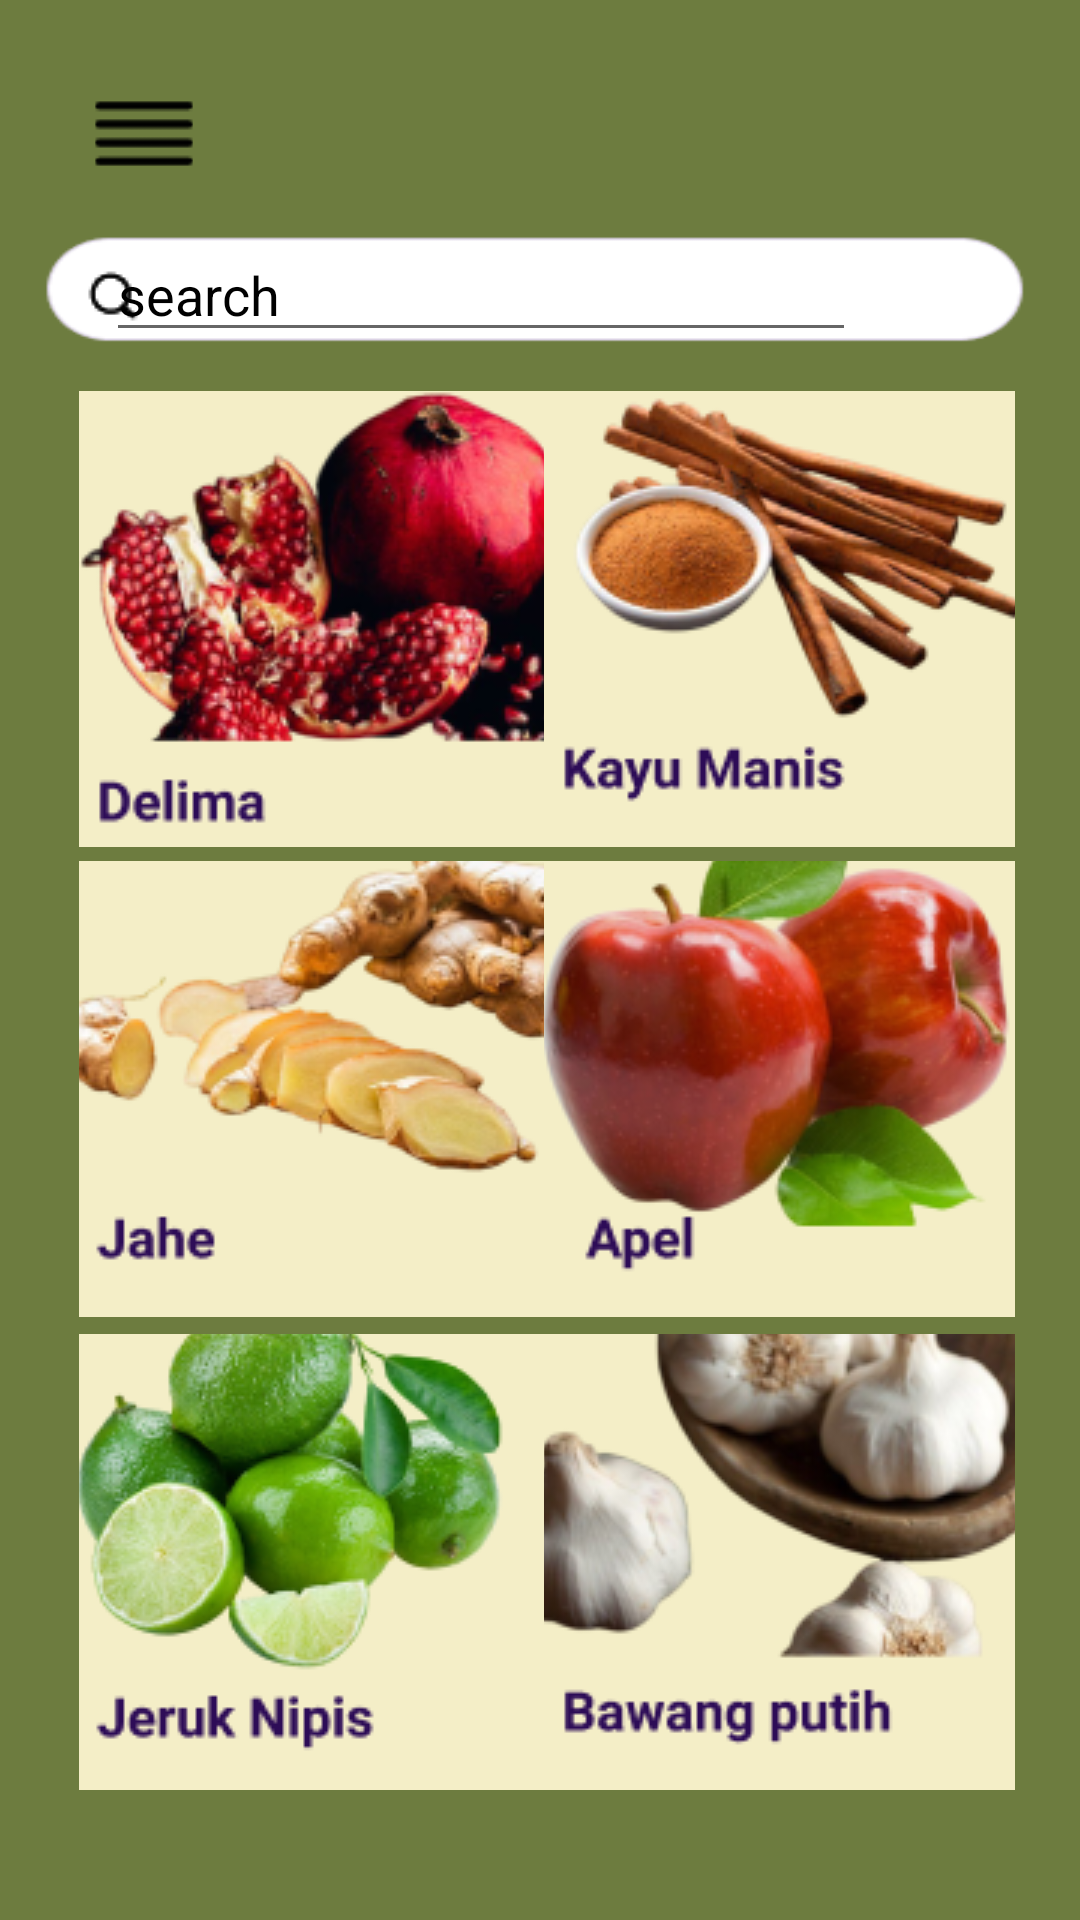

This screen was rendered from an Android layout file. Write that file and the resources it references.
<!-- AndroidManifest.xml: application theme Theme.MacroChallenggw -->
<!-- res/layout/activity_home.xml -->
<?xml version="1.0" encoding="utf-8"?>
<androidx.constraintlayout.widget.ConstraintLayout xmlns:android="http://schemas.android.com/apk/res/android"
    xmlns:app="http://schemas.android.com/apk/res-auto"
    xmlns:tools="http://schemas.android.com/tools"
    android:layout_width="match_parent"
    android:layout_height="match_parent"
    tools:context=".Home"
    android:background="@drawable/home">


    <ImageButton
        android:id="@+id/delima"
        android:layout_width="157dp"
        android:layout_height="152dp"
        android:background="@drawable/delima"
        app:layout_constraintBottom_toBottomOf="parent"
        app:layout_constraintEnd_toEndOf="parent"
        app:layout_constraintHorizontal_bias="0.129"
        app:layout_constraintStart_toStartOf="parent"
        app:layout_constraintTop_toTopOf="parent"
        app:layout_constraintVertical_bias="0.267"
        app:srcCompat="@drawable/delima"
        tools:ignore="SpeakableTextPresentCheck,SpeakableTextPresentCheck" />

    <ImageButton
        android:id="@+id/kayumanis"
        android:layout_width="157dp"
        android:layout_height="152dp"
        android:background="@drawable/kayumanis"
        app:layout_constraintBottom_toBottomOf="parent"
        app:layout_constraintEnd_toEndOf="parent"
        app:layout_constraintHorizontal_bias="0.893"
        app:layout_constraintStart_toStartOf="parent"
        app:layout_constraintTop_toTopOf="parent"
        app:layout_constraintVertical_bias="0.267"
        app:srcCompat="@drawable/kayumanis"
        tools:ignore="SpeakableTextPresentCheck" />

    <ImageButton
        android:id="@+id/jahe"
        android:layout_width="157dp"
        android:layout_height="152dp"
        android:background="@drawable/jahe"
        app:layout_constraintBottom_toBottomOf="parent"
        app:layout_constraintEnd_toEndOf="parent"
        app:layout_constraintHorizontal_bias="0.129"
        app:layout_constraintStart_toStartOf="parent"
        app:layout_constraintTop_toTopOf="parent"
        app:layout_constraintVertical_bias="0.588"
        app:srcCompat="@drawable/jahe"
        tools:ignore="SpeakableTextPresentCheck,SpeakableTextPresentCheck" />

    <ImageButton
        android:id="@+id/apel"
        android:layout_width="157dp"
        android:layout_height="152dp"
        android:background="@drawable/apel"
        app:layout_constraintBottom_toBottomOf="parent"
        app:layout_constraintEnd_toEndOf="parent"
        app:layout_constraintHorizontal_bias="0.893"
        app:layout_constraintStart_toStartOf="parent"
        app:layout_constraintTop_toTopOf="parent"
        app:layout_constraintVertical_bias="0.588"
        app:srcCompat="@drawable/apel"
        tools:ignore="SpeakableTextPresentCheck,SpeakableTextPresentCheck" />

    <ImageButton
        android:id="@+id/jeruknipis"
        android:layout_width="157dp"
        android:layout_height="152dp"
        android:background="@drawable/jeruk"
        app:layout_constraintBottom_toBottomOf="parent"
        app:layout_constraintEnd_toEndOf="parent"
        app:layout_constraintHorizontal_bias="0.129"
        app:layout_constraintStart_toStartOf="parent"
        app:layout_constraintTop_toTopOf="parent"
        app:layout_constraintVertical_bias="0.911"
        app:srcCompat="@drawable/jeruk"
        tools:ignore="SpeakableTextPresentCheck,SpeakableTextPresentCheck" />

    <ImageButton
        android:id="@+id/bawangputih"
        android:layout_width="157dp"
        android:layout_height="152dp"
        android:background="@drawable/bawang"
        app:layout_constraintBottom_toBottomOf="parent"
        app:layout_constraintEnd_toEndOf="parent"
        app:layout_constraintHorizontal_bias="0.893"
        app:layout_constraintStart_toStartOf="parent"
        app:layout_constraintTop_toTopOf="parent"
        app:layout_constraintVertical_bias="0.911"
        app:srcCompat="@drawable/bawang"
        tools:ignore="SpeakableTextPresentCheck,SpeakableTextPresentCheck" />

    <ImageButton
        android:id="@+id/sidebar"
        android:layout_width="wrap_content"
        android:layout_height="wrap_content"
        android:background="@drawable/sidebar"
        app:layout_constraintBottom_toBottomOf="parent"
        app:layout_constraintEnd_toEndOf="parent"
        app:layout_constraintHorizontal_bias="0.088"
        app:layout_constraintStart_toStartOf="parent"
        app:layout_constraintTop_toTopOf="parent"
        app:layout_constraintVertical_bias="0.043"
        app:srcCompat="@drawable/sidebar"
        tools:ignore="SpeakableTextPresentCheck,SpeakableTextPresentCheck,TouchTargetSizeCheck,TouchTargetSizeCheck" />

    <ImageButton
        android:id="@+id/imageButton8"
        android:layout_width="wrap_content"
        android:layout_height="wrap_content"
        android:background="@drawable/search"
        app:layout_constraintBottom_toBottomOf="parent"
        app:layout_constraintEnd_toEndOf="parent"
        app:layout_constraintHorizontal_bias="0.084"
        app:layout_constraintStart_toStartOf="parent"
        app:layout_constraintTop_toTopOf="parent"
        app:layout_constraintVertical_bias="0.144"
        app:srcCompat="@drawable/search"
        tools:ignore="SpeakableTextPresentCheck,SpeakableTextPresentCheck,TouchTargetSizeCheck,TouchTargetSizeCheck" />

    <EditText
        android:layout_width="250dp"
        android:layout_height="38dp"
        app:layout_constraintBottom_toBottomOf="parent"
        android:text="search"
        android:textColor="@color/black"
        app:layout_constraintEnd_toEndOf="parent"
        app:layout_constraintHorizontal_bias="0.322"
        app:layout_constraintStart_toStartOf="parent"
        app:layout_constraintTop_toTopOf="parent"
        app:layout_constraintVertical_bias="0.132"
        tools:ignore="TouchTargetSizeCheck,TouchTargetSizeCheck,SpeakableTextPresentCheck,SpeakableTextPresentCheck" />
</androidx.constraintlayout.widget.ConstraintLayout>
<!-- resources referenced by this layout -->
<resources>
  <!-- drawable apel: png bitmap (drawable, 38524 bytes) -->
  <!-- drawable bawang: png bitmap (drawable, 36292 bytes) -->
  <!-- drawable delima: png bitmap (drawable, 43281 bytes) -->
  <!-- drawable home: png bitmap (drawable, 4849 bytes) -->
  <!-- drawable jahe: png bitmap (drawable, 29865 bytes) -->
  <!-- drawable jeruk: png bitmap (drawable, 36147 bytes) -->
  <!-- drawable kayumanis: png bitmap (drawable, 27406 bytes) -->
  <!-- drawable search: png bitmap (drawable, 311 bytes) -->
  <!-- drawable sidebar: png bitmap (drawable, 281 bytes) -->
  <style name="Theme.MacroChallenggw" parent="Theme.MaterialComponents.DayNight.DarkActionBar">
          
          <item name="colorPrimary">@color/purple_500</item>
          <item name="colorPrimaryVariant">@color/purple_700</item>
          <item name="colorOnPrimary">@color/white</item>
          
          <item name="colorSecondary">@color/teal_200</item>
          <item name="colorSecondaryVariant">@color/teal_700</item>
          <item name="colorOnSecondary">@color/black</item>
          
          <item name="android:statusBarColor" tools:targetApi="l">?attr/colorPrimaryVariant</item>
          
      </style>
  <!-- not gathered from this repository: default colours our renderer supplied (Android Studio template values) -->
  <color name="purple_500">#FF6200EE</color>
  <color name="purple_700">#FF3700B3</color>
  <color name="teal_200">#FF03DAC5</color>
  <color name="teal_700">#FF018786</color>
  <color name="black">#FF000000</color>
  <color name="white">#FFFFFFFF</color>
</resources>
